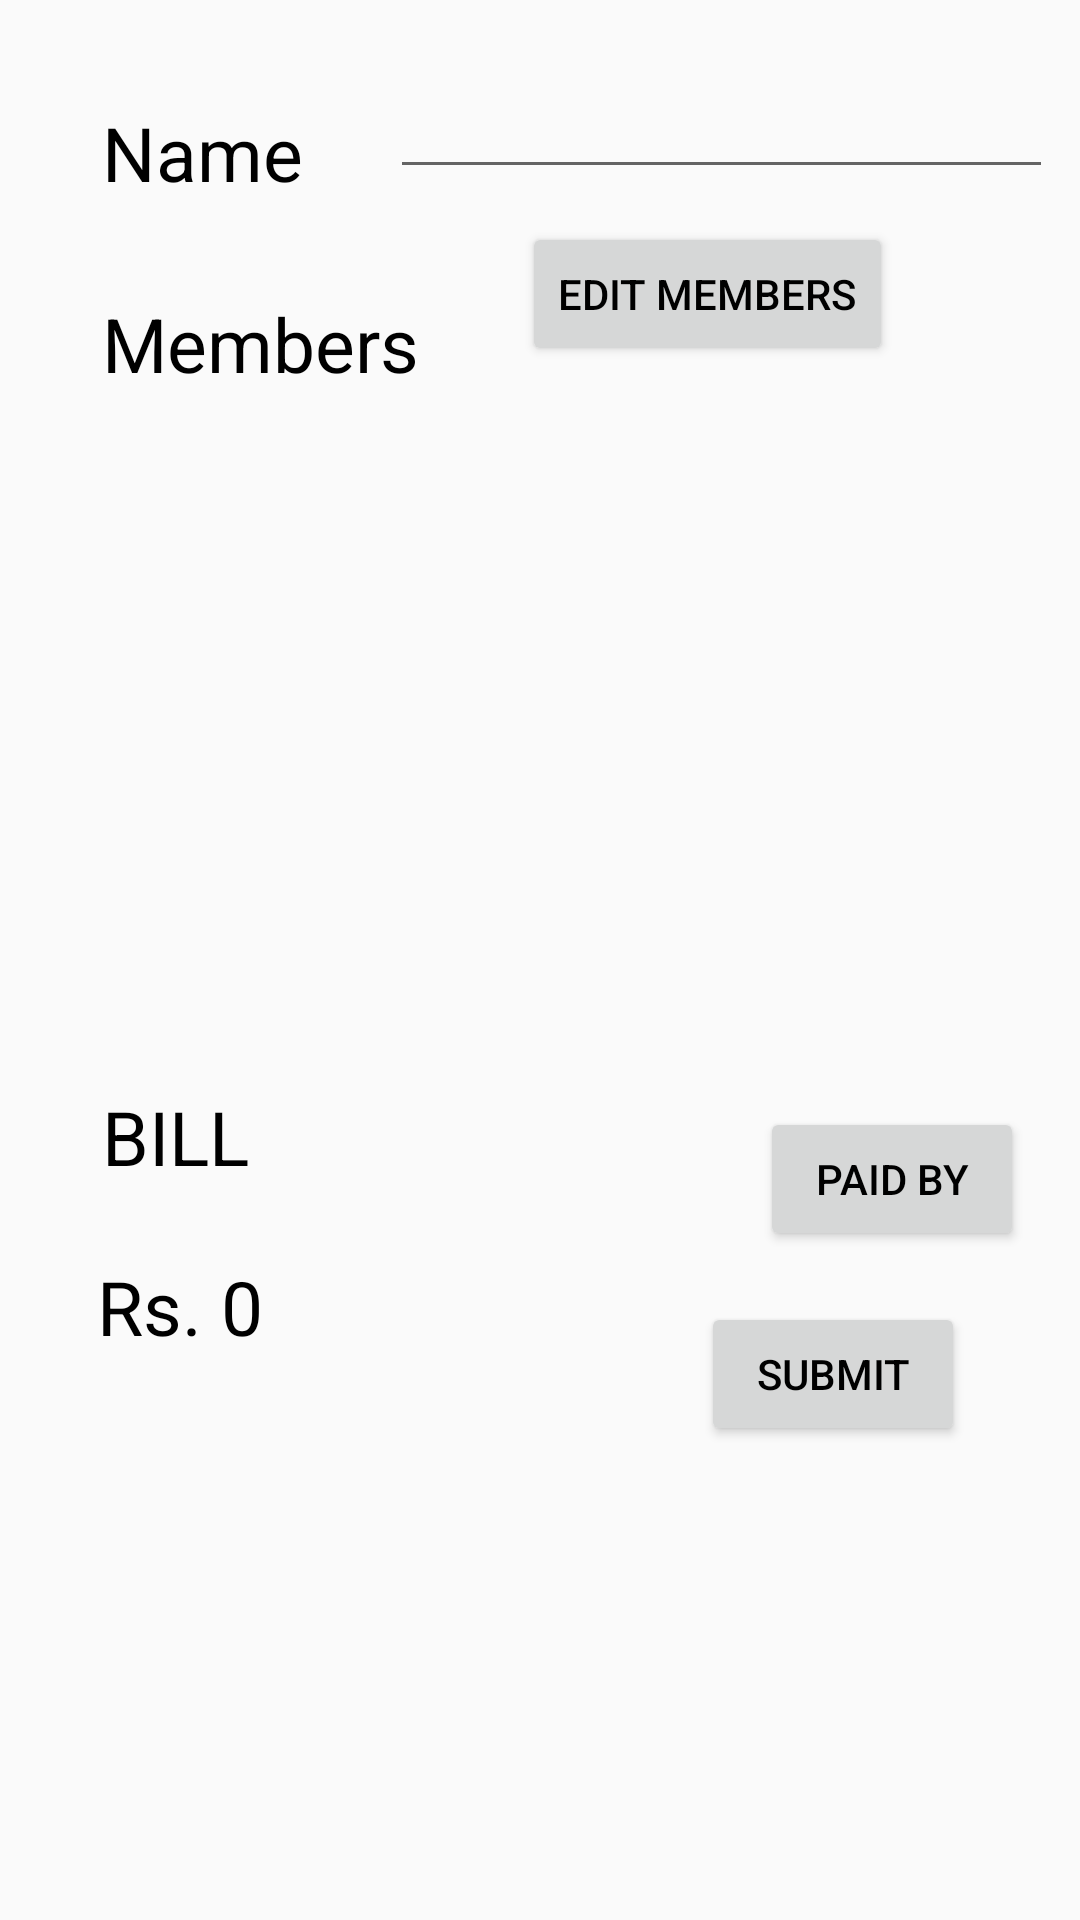

Here is an Android app screen rendered from its layout file. Give the layout XML and the strings, colors and styles it references.
<!-- AndroidManifest.xml: application theme AppTheme -->
<!-- res/layout/activity_edit_activity.xml -->
<?xml version="1.0" encoding="utf-8"?>
<android.support.constraint.ConstraintLayout xmlns:android="http://schemas.android.com/apk/res/android"
    xmlns:app="http://schemas.android.com/apk/res-auto"
    xmlns:tools="http://schemas.android.com/tools"
    android:layout_width="match_parent"
    android:layout_height="match_parent"
    tools:context="com.example.hp.easyplans.addactivity"
    tools:layout_editor_absoluteY="81dp"
    tools:layout_editor_absoluteX="0dp">

    <TextView
        android:id="@+id/add_activity_name"
        android:layout_width="wrap_content"
        android:layout_height="wrap_content"
        android:text="@string/name"
        android:textSize="25sp"
        android:layout_marginStart="34dp"
        android:layout_marginLeft="34dp"
        app:layout_constraintLeft_toLeftOf="parent"
        app:layout_constraintTop_toTopOf="parent"
        android:layout_marginTop="34dp" />

    <EditText
        android:id="@+id/add_activity_name_text"
        android:layout_width="221dp"
        android:layout_height="47dp"
        android:ems="10"
        android:inputType="textPersonName"
        android:layout_marginStart="27dp"
        app:layout_constraintLeft_toRightOf="@+id/add_activity_name"
        android:layout_marginLeft="27dp"
        app:layout_constraintTop_toTopOf="parent"
        android:layout_marginTop="16dp"
        android:layout_marginRight="8dp"
        app:layout_constraintRight_toRightOf="parent"
        app:layout_constraintHorizontal_bias="0.703" />

    <TextView
        android:id="@+id/textView3"
        android:layout_width="wrap_content"
        android:layout_height="wrap_content"
        android:text="@string/members"
        android:textSize="25sp"
        android:layout_marginLeft="0dp"
        app:layout_constraintLeft_toLeftOf="@+id/add_activity_name"
        android:layout_marginTop="30dp"
        app:layout_constraintTop_toBottomOf="@+id/add_activity_name" />

    <Button
        android:id="@+id/button2"
        android:layout_width="wrap_content"
        android:layout_height="wrap_content"
        android:text="@string/edit_Members"
        android:onClick="editmembersclicked"
        app:layout_constraintLeft_toRightOf="@+id/textView3"
        android:layout_marginLeft="22dp"
        android:layout_marginTop="11dp"
        app:layout_constraintTop_toBottomOf="@+id/add_activity_name_text"
        android:layout_marginRight="8dp"
        app:layout_constraintRight_toRightOf="parent"
        app:layout_constraintHorizontal_bias="0.184" />

    <Button
        android:id="@+id/textView4"
        android:layout_width="wrap_content"
        android:layout_height="wrap_content"
        android:text="@string/paid_by"
        android:onClick="paidbyclicked"
        android:layout_marginTop="15dp"
        app:layout_constraintTop_toBottomOf="@+id/add_activity_member_list"
        app:layout_constraintLeft_toRightOf="@+id/add_activity_bill_amount"
        android:layout_marginLeft="49dp" />

    <Button
        android:id="@+id/button3"
        android:layout_width="wrap_content"
        android:layout_height="wrap_content"
        android:text="@string/submit"
        android:onClick="submitclicked"
        android:layout_marginLeft="8dp"
        app:layout_constraintLeft_toLeftOf="parent"
        android:layout_marginRight="8dp"
        app:layout_constraintRight_toRightOf="parent"
        app:layout_constraintHorizontal_bias="0.882"
        android:layout_marginTop="17dp"
        app:layout_constraintTop_toBottomOf="@+id/textView4" />

    <TextView
        android:id="@+id/textView5"
        android:layout_width="wrap_content"
        android:layout_height="wrap_content"
        android:text="@string/bill"
        android:textSize="25sp"
        app:layout_constraintLeft_toLeftOf="@+id/add_activity_name"
        android:layout_marginLeft="0dp"
        android:layout_marginRight="8dp"
        app:layout_constraintRight_toRightOf="parent"
        app:layout_constraintHorizontal_bias="0.0"
        android:layout_marginTop="8dp"
        app:layout_constraintTop_toBottomOf="@+id/add_activity_member_list" />

    <TextView
        android:id="@+id/add_activity_bill_amount"
        android:layout_width="172dp"
        android:layout_height="62dp"
        android:ems="10"
        android:inputType="number"
        android:layout_marginRight="262dp"
        app:layout_constraintRight_toRightOf="parent"
        android:text="Rs. 0"
        android:gravity="center_vertical"
        android:textSize="25sp"
        android:layout_marginLeft="8dp"
        app:layout_constraintLeft_toLeftOf="@+id/textView5"
        app:layout_constraintHorizontal_bias="0.086"
        android:layout_marginTop="9dp"
        app:layout_constraintTop_toBottomOf="@+id/textView5" />

    <ListView
        android:id="@+id/add_activity_member_list"
        android:layout_width="0dp"
        android:layout_height="224dp"
        app:layout_constraintLeft_toLeftOf="parent"
        app:layout_constraintRight_toRightOf="parent"
        app:layout_constraintTop_toBottomOf="@+id/button2"
        android:layout_marginLeft="8dp"
        app:layout_constraintHorizontal_bias="0.0"
        android:layout_marginTop="8dp"
        android:layout_marginRight="8dp"></ListView>

</android.support.constraint.ConstraintLayout>
<!-- resources referenced by this layout -->
<resources>
  <string name="bill">BILL</string>
  <string name="edit_Members">Edit Members</string>
  <string name="members">Members</string>
  <string name="name">Name</string>
  <string name="paid_by">Paid By</string>
  <string name="submit">Submit</string>
  <style name="AppTheme" parent="Theme.AppCompat.Light.DarkActionBar">
          <item name="colorPrimary">@color/colorPrimary</item>
          <item name="colorPrimaryDark">@color/colorPrimaryDark</item>
          <item name="colorAccent">@color/colorAccent</item>
          <item name="android:textColor">@color/text</item>
  
      </style>
  <color name="colorPrimary">#FFE1051B</color>
  <color name="colorPrimaryDark">#a70515</color>
  <color name="colorAccent">#ff000000</color>
  <color name="text">#ff000000</color>
</resources>
